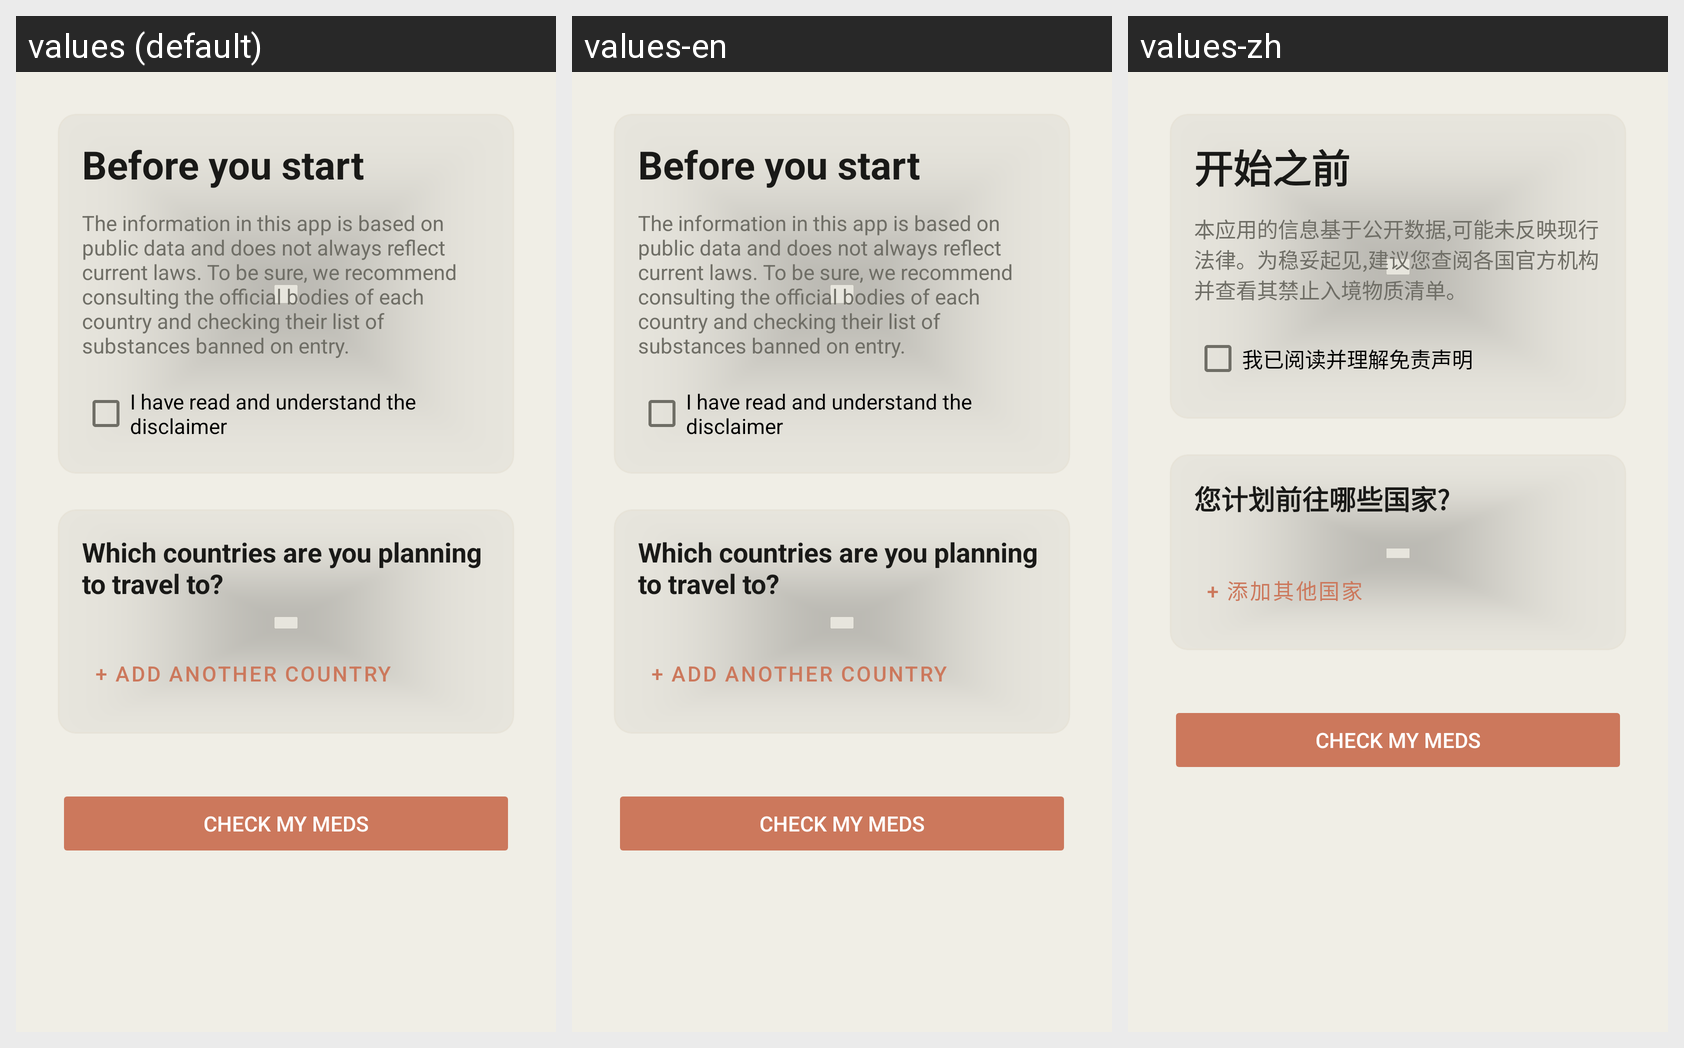

This grid shows one Android layout under several languages. Give, for every string resource on the screen, its name, the default text and each shown locale's text.
Android screen res/layout/activity_welcome.xml rendered under 3 locales, left to right: values (default), values-en, values-zh. Device: Nexus 5 (rendered at 1080×1920; each locale shown at half size, 540×960, under a caption strip naming it); theme Theme.MedTraveler.
Other locales in the repository, not shown: values-be, values-es, values-uk.
Strings drawn on this screen, with the default value and each locale's value (text and hints the layout hard-codes, and strings that could not be matched under every locale, appear in the picture but are not listed):

eula_title
  values: Before you start
  values-en: Before you start
  values-zh: 开始之前

eula_body
  values: The information in this app is based on public data and does not always reflect current laws. To be sure, we recommend consulting the official bodies of each country and checking their list of substances banned on entry.
  values-en: The information in this app is based on public data and does not always reflect current laws. To be sure, we recommend consulting the official bodies of each country and checking their list of substances banned on entry.
  values-zh: 本应用的信息基于公开数据,可能未反映现行法律。为稳妥起见,建议您查阅各国官方机构并查看其禁止入境物质清单。

eula_checkbox
  values: I have read and understand the disclaimer
  values-en: I have read and understand the disclaimer
  values-zh: 我已阅读并理解免责声明

welcome_question
  values: Which countries are you planning to travel to?
  values-en: Which countries are you planning to travel to?
  values-zh: 您计划前往哪些国家?

welcome_add_country
  values: + Add another country
  values-en: + Add another country
  values-zh: + 添加其他国家

welcome_check
  values: CHECK my meds
  values-en: CHECK my meds
  values-zh: CHECK my meds
